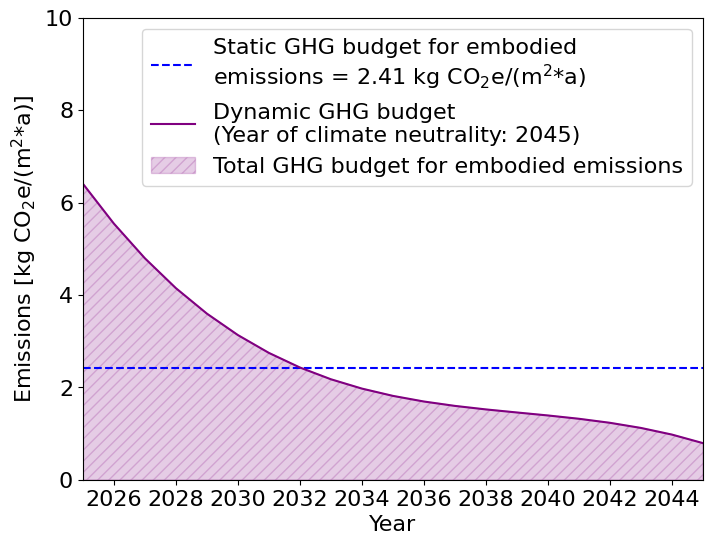

This chart was generated by the following Python code:
import numpy as np
import matplotlib.pyplot as plt
import pandas as pd
from scipy.integrate import quad
from matplotlib.ticker import MaxNLocator

# Key parameters for the time period and the constant budget
T_min = 2025
T_max = 2045

# Constant GHG emission level for operational emissions
x_e_base = 2.41

# Area (integral) under this constant budget line
I_constant = x_e_base * (T_max - T_min)

# Fitted function for embodied emissions
def f(x):
    # Sigmoid fit for the share of non-renewable heating.
    # Example parameters from previous analysis.
    return -85.68522642828206 * x**3 + 182.2869409438485 * x**2 + -138.8758533234043 * x + 47.363212824263705

def scale_year(year):
    # Scale a given year between T_min and T_max onto the range [0..1]
    return (year - T_min) / (T_max - T_min)  # -> 0..1

def Z(year):
    # Combined function Z(t) = (1 - w)*f(x) + w*g(x), where x = scaled year.
    x = scale_year(year)
    return f(x)

# We want dynamic(t) = a + b*Z(t) such that:
#       (a) The integral over [T_min..T_max] equals I_constant
#       (b) dynamic(2045) = 0.15 * dynamic(2025)

# Compute Z(2025) and Z(2045) for boundary conditions
Z_2025 = Z(T_min)
Z_2045 = Z(T_max)

# Compute the integral of Z(t) over [2025..2045]
def Z_of_t(t):
    return Z(t)

I_Z, _ = quad(Z_of_t, T_min, T_max)

#   dynamic budget (2025) = a + b * Z_2025
#   dynamic budget (2045) = a + b * Z_2045
#   Condition 1 (to stay in line with the available budget): ∫ dynamic(t) dt = I_constant
#   Condition 2 (to make sure that the relation of the projection data stays relevant): 
#   factor_2025_2045 = dynamic budget (2045) / dynamic budget(2025) = embodied emissions (2045) / embodied emissions (2025)

factor_2025_2045 = 5.9 / 47.7 # = 0,12

# => dynamic(2045) = 0.12 * dynamic(2025)
# => a + b * Z_2045 = 0.12 * (a + b * Z_2025)
# => (1)  0.88 * a + b * (Z_2045 - 0.12 * Z_2025) = 0
# => (2)  ∫(a + b * Z(t)) dt = a * (T_max - T_min) + b * I_Z = I_constant

def solve_for_a_b():

    # Solve the system of equations:
    #   0.88 * a + b * (Z_2045 - 0.12 * Z_2025) = 0
    #   a * (T_max - T_min) + b * I_Z = I_constant
    
    # Using a parametric approach, we express a in terms of b, then
    # solve for b from the integral condition.

    # (1) Express a as a function of b
    # numerator = -(Z_2045 - 0.12 * Z_2025)

    numerator = -(Z_2045 - factor_2025_2045*Z_2025)
    def a_in_terms_of_b(b):
        return b * numerator / (1-factor_2025_2045)

    # (2) The integral condition:
    # a*(T_max - T_min) + b * I_Z = I_constant
    # Substituting a_in_terms_of_b into it:

    denom = numerator/(1-factor_2025_2045) * (T_max - T_min) + I_Z

    b_sol = I_constant / denom
    a_sol = a_in_terms_of_b(b_sol)
    return a_sol, b_sol

a, b = solve_for_a_b()

def dynamic(t):
    # Define the dynamic GHG budget function: dynamic(t) = a + b * Z(t)
    return a + b * Z(t)

# Plot and verification

# Check that dynamic(2045)/dynamic(2025) ~ 0.15 and that the integral is correct

ratio_2045_2025 = dynamic(T_max)/dynamic(T_min)
I_dynamic, _ = quad(dynamic, T_min, T_max)

print(f"Z(2025) = {Z_2025:.3f},   Z(2045) = {Z_2045:.3f}")
print("a =", a, "   b =", b)
print(f"Ratio dynamic(2045)/dynamic(2025) = {ratio_2045_2025:.3f}")
print(f"I_constant  = {I_constant:.4f}")
print(f"I_dynamic   = {I_dynamic:.4f}\n")

# Set the font family to Arial
plt.rcParams["font.family"] = "Arial"  # Setzt die Schriftart auf Arial

years = np.arange(T_min, T_max+1)
dyn_vals = [dynamic(y) for y in years]

plt.figure(figsize=(8,6))
# Plot the static GHG budget line
plt.axhline(
    x_e_base, color='b', 
    linestyle='--', 
    label=f"Static GHG budget for embodied \nemissions = {x_e_base} kg CO$_2$e/(m$^2$*a)"
    )

# Plot the dynamic budget
plt.plot(
    years, 
    dyn_vals, 
    label="Dynamic GHG budget \n(Year of climate neutrality: 2045)", 
    color='purple'
    )

# Highlight the area under the dynamic budget curve
plt.fill_between(
    years, 
    dyn_vals, 
    0, 
    color='purple', 
    alpha=0.2,
    hatch='///', 
    label="Total GHG budget for embodied emissions"
    )

plt.xlabel("Year", fontsize=16)
plt.ylabel("Emissions [kg CO$_2$e/(m$^2$*a)]", fontsize=16)
plt.xlim([T_min, T_max])
plt.ylim([0, 10])
plt.gca().xaxis.set_major_locator(MaxNLocator(integer=True))
plt.legend(fontsize=16)
plt.tick_params(axis='both', labelsize=16)

# Force integer ticks on the x-axis
ax = plt.gca()
ax.xaxis.set_major_locator(MaxNLocator(integer=True))
plt.show()

# Print result
print(f"2025: dynamic = {dynamic(T_min):.2f}  kgCO₂e/(m²·a)")
print(f"2045: dynamic = {dynamic(T_max):.2f}  kgCO₂e/(m²·a)")

dyn_results = {year: dynamic(year) for year in years}

# Convert results to DataFrame
df_results = pd.DataFrame(list(dyn_results.items()), columns=["Year", "Dynamic GHG Budget"])

# Print results for each year
for year, value in dyn_results.items():
    print(f"{year}: dynamic = {value:.2f} kgCO₂e/(m²·a)")
